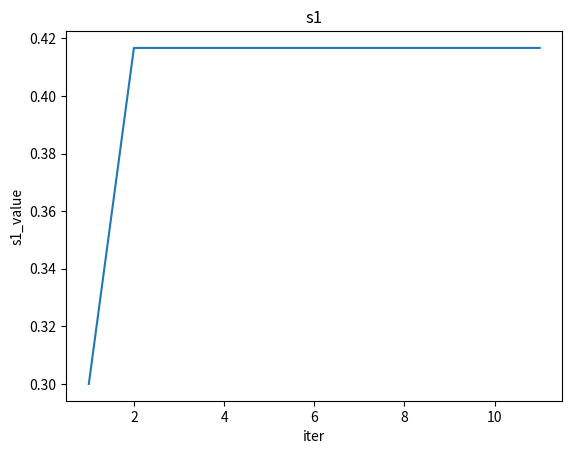
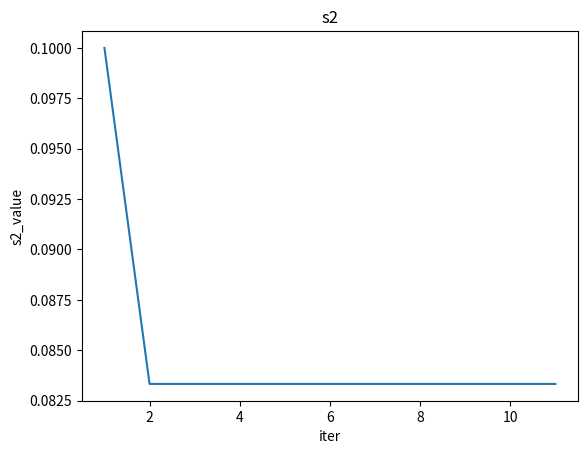
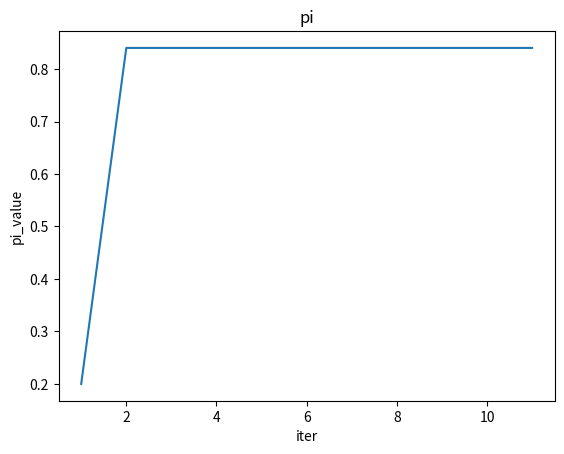
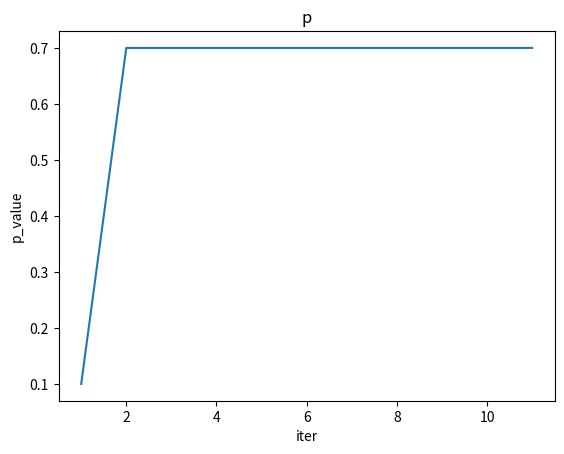
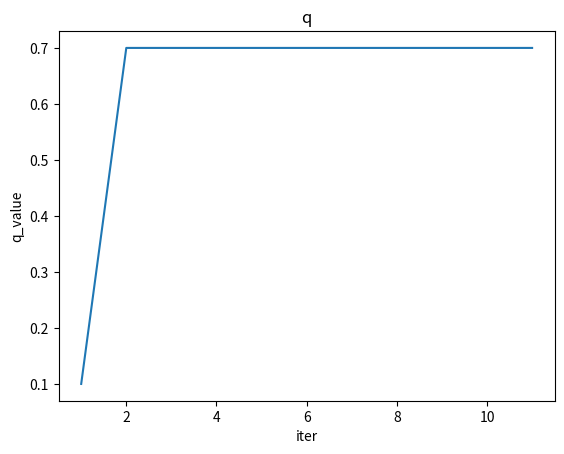

Source code (Python) for these figures, in order:
import numpy as np
import matplotlib.pyplot as plt
#np.random.seed(0)
'''
使用介绍： 使用前需要添加matplotlib包
在ThreeCoinMode类中 
构造函数中n_epoch是迭代次数
run_three_coins_model方法中的参数值是既定参数值
get_relusts方法是产生样本的方法，参数n是样本个数

__init_params中可以自定义初始值或者随机生成初始值
fit方法中不断调用E_Step方法和M_Step方法 进行问题的求解

'''



class ThreeCoinsMode():
    def __init__(self, n_epoch=10):
        """
        n_epoch 迭代次数
        """
        self.n_epoch = n_epoch
        self.params = {'s1': None, 's2': None, 'pi': None, 'p':None, 'q':None, 'mu': None, 'mu2': None} #迭代初始参数
        self.ele = {'s1': [1], 's2': [1], 'pi': [1], 'p': [1], 'q': [1]}#作图参数

    def __init_params(self, n):
        """
        对参数初始化操作
         n: 观测样本个数

        """
        '''
        self.params = {
                       's1': np.random.rand(1),
                       's2': np.random.rand(1),
                       'pi': np.random.rand(1),
                       'p': np.random.rand(1),
                       'q': np.random.rand(1),
                       'mu': np.random.rand(n),
                       'mu2': np.random.rand(n)}    
                       #随机生成初始值
        '''
        # 自定义初始值
        self.params = {
                       's1': [0.3],
                       's2': [0.1],
                       'pi': [0.2],
                       'p': [0.1],
                       'q': [0.1],
                       'mu2': np.random.rand(n),  #u初始值没什么影响，第一个E-Step会直接求解u值
                       'mu': np.random.rand(n)}

        self.ele = {
            's1':[0 for x in range(0, self.n_epoch+1)],
            's2': [0 for x in range(0, self.n_epoch+1)],
            'pi': [0 for x in range(0, self.n_epoch+1)],
            'p': [0 for x in range(0, self.n_epoch+1)],
            'q': [0 for x in range(0, self.n_epoch+1)],
        }

    def E_step(self, y, n):
        """
        更新隐变量u
        y 样本
        n 样本个数

        """
        pi = self.params['pi'][0]  #只有一个数值 所以读[0] 不然读出来是一个列表
        p = self.params['p'][0]
        q = self.params['q'][0]
        s1 = self.params['s1'][0]
        s2 = self.params['s2'][0]

        for i in range(n):
            self.params['mu'][i] = (s1 * pow(pi, y[i]) * pow(1-pi, 1-y[i])) / \
                                   (s1 * pow(pi, y[i]) * pow(1-pi, 1-y[i]) + s2 * pow(p, y[i]) * pow(1-p, 1-y[i])
                                    + (1-s1-s2) * pow(q,y[i])*pow(1-q,1-y[i]))
            self.params['mu2'][i] = (s2 * pow(p, y[i]) * pow(1-p, 1-y[i])) /\
                                    (s1 * pow(pi, y[i]) * pow(1-pi, 1-y[i]) + s2 * pow(p, y[i]) * pow(1-p, 1-y[i])
                                     + (1-s1-s2) * pow(q,y[i])*pow(1-q,1-y[i]))

    def M_step(self, y, n):
        """
        更新要求解的参数
        """
        mu = self.params['mu']
        mu2 = self.params['mu2']

        self.params['s1'][0] = sum(mu) / n
        self.params['s2'][0] = sum(mu2) / n
        self.params['pi'][0] = sum([mu[i] * y[i] for i in range(n)]) / sum(mu)
        self.params['p'][0] = sum([mu2[i] * y[i] for i in range(n)]) / sum(mu2)
        self.params['q'][0] = sum([(1-mu[i]-mu2[i]) * y[i] for i in range(n)]) / \
                              sum([1-mu_i-mu2_i for mu_i,mu2_i in zip(mu,mu2)])

    def fit(self, y):
        """
        进行模型求解
         y: 观测样本

        """
        n = len(y)
        self.__init_params(n)
        print(0, self.params['s1'], self.params['s2'], self.params['pi'], self.params['p'], self.params['q'])
        flag_begin = self.params['s1'][0] * self.params['pi'][0] + self.params['s2'][0] * self.params['p'][0] + (
                    1 - self.params['s1'][0] - self.params['s2'][0]) * self.params['q'][0]

        self.ele['s1'][0] = self.params['s1'][0]
        self.ele['s2'][0] = self.params['s2'][0]
        self.ele['pi'][0] = self.params['pi'][0]
        self.ele['p'][0] = self.params['p'][0]
        self.ele['q'][0] = self.params['q'][0]

        print(f'begin ---{flag_begin}')
        for i in range(self.n_epoch):
            self.E_step(y, n)
            self.M_step(y, n)
            print(i+1, self.params['s1'], self.params['s2'], self.params['pi'], self.params['p'], self.params['q'])
            self.ele['s1'][i+1] = self.params['s1'][0]
            self.ele['s2'][i+1] = self.params['s2'][0]
            self.ele['pi'][i+1] = self.params['pi'][0]
            self.ele['p'][i+1] = self.params['p'][0]
            self.ele['q'][i+1] = self.params['q'][0]

    def get_relusts(self, n, s1, s2, pi, p, q):
        #产生n个抛硬币的结果
        y = []
        for i in range(n):
            flag = np.random.rand(1)
            if flag < s1:
                if np.random.rand(1) < pi:
                    y.append(1)
                else:
                    y.append(0)
            if flag > s1 and flag < s2 +s1:
                if np.random.rand(1) < p:
                    y.append(1)
                else:
                    y.append(0)
            else:
                if np.random.rand(1) < q:
                    y.append(1)
                else:
                    y.append(0)
        return y

def run_three_coins_model():
    tcm = ThreeCoinsMode()
    s1, s2, pi, p, q = 0.7, 0.7, 0.7, 0.7, 0.8
    y = tcm.get_relusts(100, s1, s2, pi, p, q)
    tcm.fit(y)
    flag1 = s1 * pi + s2 * p + (1-s1-s2) * q
    flag2 = tcm.params['s1'][0]*tcm.params['pi'][0] + tcm.params['s2'][0]*tcm.params['p'][0] + (1 - tcm.params['s1'][0] - tcm.params['s2'][0])*tcm.params['q'][0]
    print(f'flag1 {flag1}\n')
    print(f'flag2 {flag2}')

#下面全是画图的内容
    x_label = list(range(1, tcm.n_epoch+2))
    fig, ax = plt.subplots()
    ax.plot(x_label, tcm.ele['s1'])
    ax.set_title('s1')
    ax.set_xlabel('iter')
    ax.set_ylabel('s1_value')

    fig, ax = plt.subplots()
    ax.plot(x_label, tcm.ele['s2'])
    ax.set_title('s2')
    ax.set_xlabel('iter')
    ax.set_ylabel('s2_value')

    fig, ax = plt.subplots()
    ax.plot(x_label, tcm.ele['pi'])
    ax.set_title('pi')
    ax.set_xlabel('iter')
    ax.set_ylabel('pi_value')

    fig, ax = plt.subplots()
    ax.plot(x_label, tcm.ele['p'])
    ax.set_title('p')
    ax.set_xlabel('iter')
    ax.set_ylabel('p_value')

    fig, ax = plt.subplots()
    ax.plot(x_label, tcm.ele['q'])
    ax.set_title('q')
    ax.set_xlabel('iter')
    ax.set_ylabel('q_value')

    plt.show()




if __name__ == '__main__':
    run_three_coins_model()



